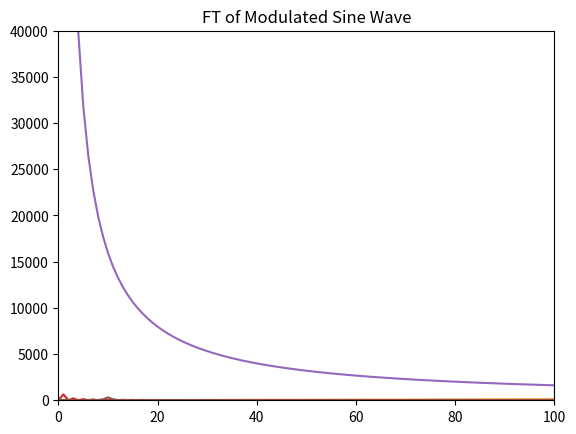

Generate this figure with matplotlib:
# -*- coding: utf-8 -*-
"""
Created on Fri Apr  6 13:42:53 2018

[redacted]
"""

import numpy as np
import matplotlib.pyplot as plt
from cmath import exp,pi

N = 1000

#GENERATE A SQUARE WAVE
y1 = -np.ones(N)
y1[:N//2]=1
plt.plot(y1)
plt.title("Square Wave")
plt.show()

#GENERATE A SAWTOOTH WAVE

n = np.arange(N)
y2 = n
plt.plot(y2)
plt.title("Sawtooth Wave")
plt.show()

#GENERATE A MODULATED SINE WAVE
n = np.arange(N)
y3 = np.sin(pi*n/N)*np.sin(20*pi*n/N)
plt.plot(y3)
plt.title("Modulated Sine Wave")
plt.show()

#CONVERTING INTO A DISCRETE FORM
def dft(y):
    N = len(y)
    c = np.zeros(N//2+1,complex)
    for k in range(N//2+1):
        for n in range(N):
            c[k] += y[n]*exp(-2j*pi*k*n/N)
    return c

#FOURIER TRANSFORM OF THE SQUARE WAVE
c1 = dft(y1)
plt.plot(abs(c1))
plt.xlim(0,100)
plt.title("FT of Square Wave")
plt.show()

#FOURIER TRANSFORM OF THE SAWTOOTH WAVE
c2 = dft(y2)
plt.plot(abs(c2))
plt.xlim(0,300)
plt.ylim(0,40000)
plt.title("FT of Sawtooth Wave")
plt.show()

#FOURIER TRANSFORM OF THE MODULATED SINE WAVE
c3 = dft(y3)
plt.plot(abs(c3))
plt.xlim(0,100)
plt.title("FT of Modulated Sine Wave")
plt.show()